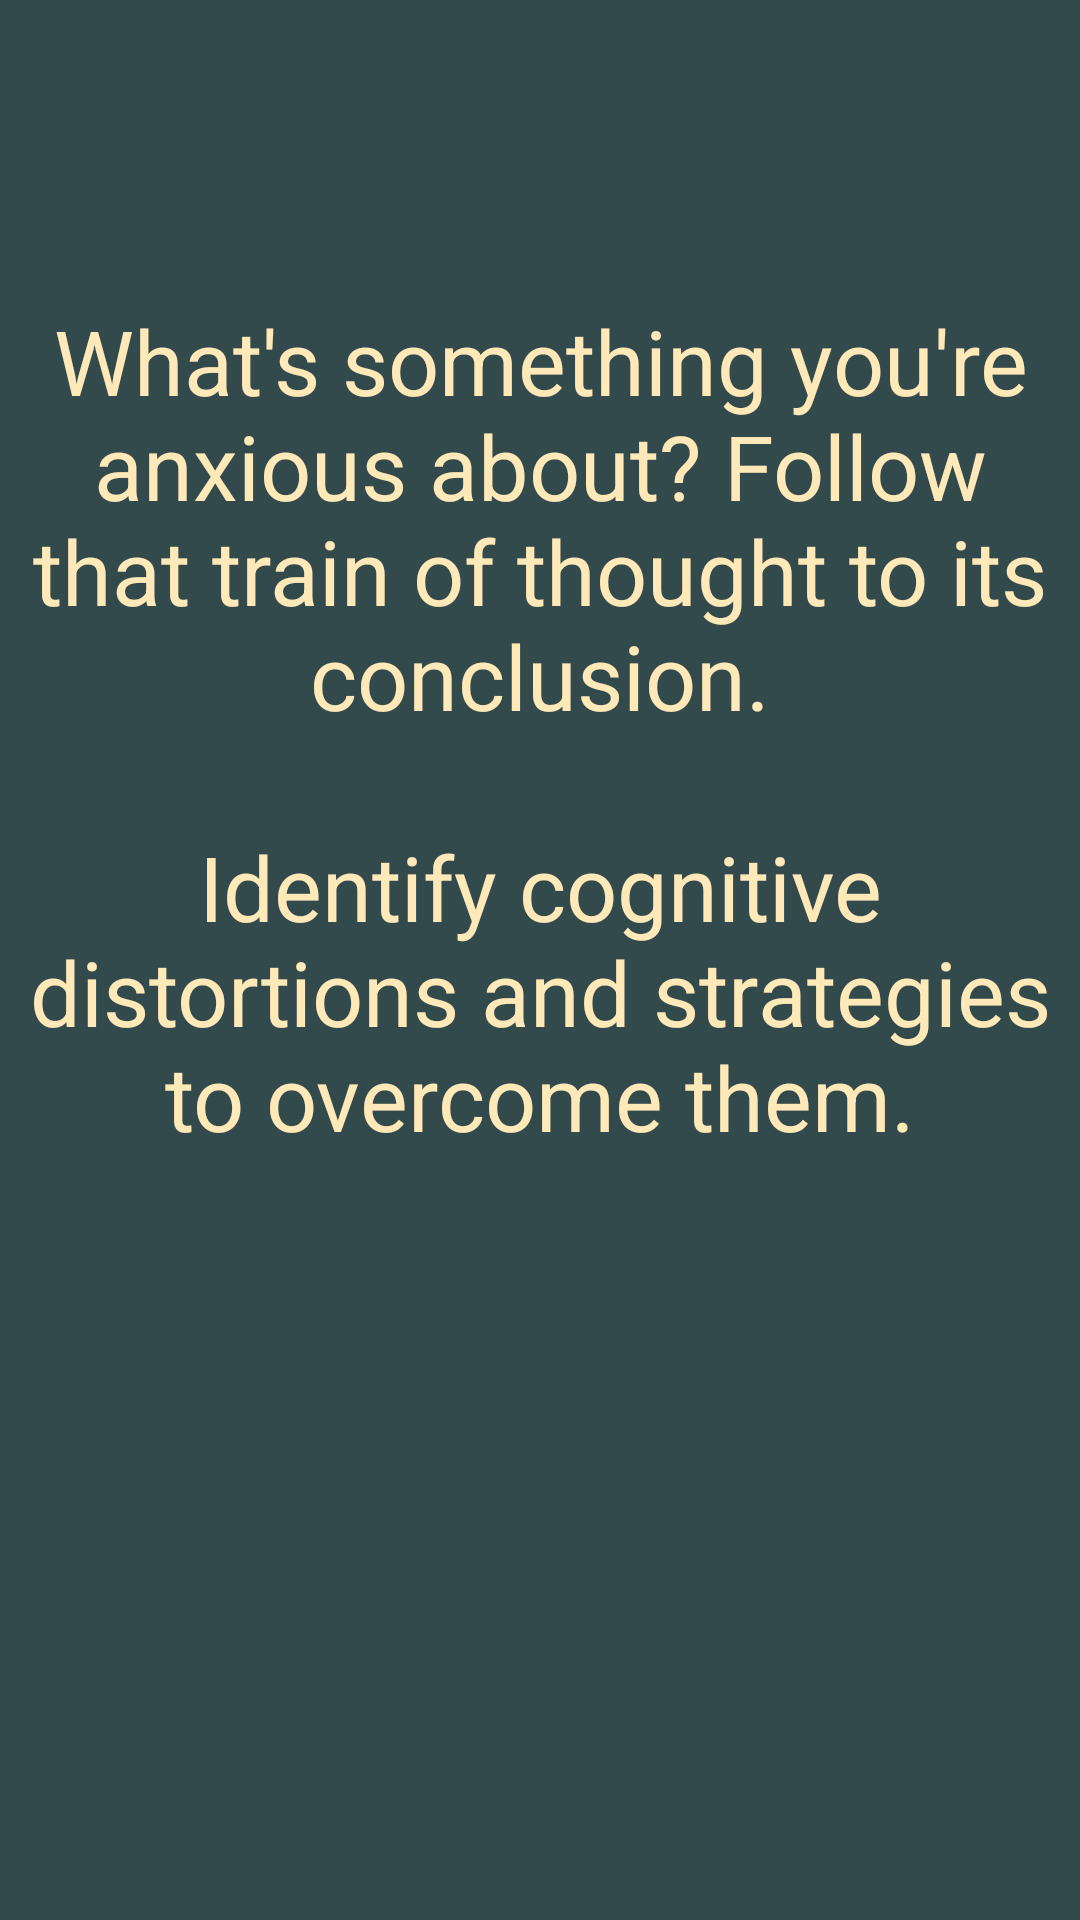

Produce the Android XML layout that renders to this screen, including the resource entries it uses.
<!-- AndroidManifest.xml: application theme AppTheme -->
<!-- res/layout/cbt.xml -->
<?xml version="1.0" encoding="utf-8"?>
<androidx.constraintlayout.widget.ConstraintLayout xmlns:android="http://schemas.android.com/apk/res/android"
    android:layout_width="match_parent"
    android:layout_height="match_parent">

    <LinearLayout
        android:layout_width="match_parent"
        android:layout_height="match_parent"
        android:orientation="vertical"
        android:background="@color/colorPrimary">


        <TextView
            android:id="@+id/relax1"
            android:layout_width="match_parent"
            android:layout_height="wrap_content"
            android:gravity="center_horizontal"
            android:paddingTop="100dp"
            android:text="What's something you're anxious about? Follow that train of thought to its conclusion."
            android:textColor="@color/colorAccentLight"
            android:textSize="30dp" />



        <TextView
            android:id="@+id/relax2"
            android:layout_width="match_parent"
            android:layout_height="wrap_content"
            android:gravity="center_horizontal"
            android:paddingTop="30dp"
            android:text="Identify cognitive distortions and strategies to overcome them."
            android:textColor="@color/colorAccentLight"
            android:textSize="30dp" />
    </LinearLayout>

</androidx.constraintlayout.widget.ConstraintLayout>
<!-- resources referenced by this layout -->
<resources>
  <color name="colorAccentLight">#FFE9B9</color>
  <color name="colorPrimary">#334a4c</color>
  <style name="AppTheme" parent="Theme.AppCompat.Light.DarkActionBar">
          
          <item name="colorPrimary">@color/colorPrimary</item>
          <item name="colorPrimaryDark">@color/colorPrimaryLight</item>
          <item name="colorAccent">@color/colorAccent</item>
      </style>
  <color name="colorPrimaryLight">#728E7A</color>
  <color name="colorAccent">#eec472</color>
</resources>
